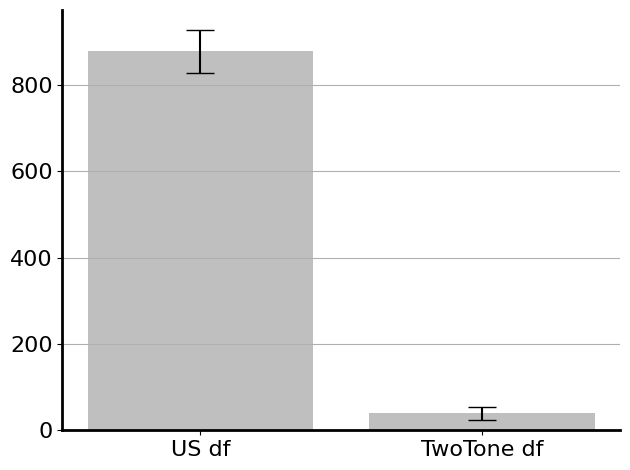

The matplotlib source for this figure:
'''

Title: vep signal inspection
Function: takes a single file, and averages the veps to see them better. 

[redacted]
Date: 23.10.2022

'''
import numpy as np
import matplotlib.pyplot as plt
from scipy.fft import fft,fftshift
from scipy import signal
import pandas as pd
from scipy.signal import iirfilter,sosfiltfilt
from scipy.stats import ttest_ind
# 
plt.rc('font', family='serif')
plt.rc('font', serif='Arial')
plt.rcParams['axes.linewidth'] = 2
fonts                          = 16

#
# FFT amplitude
US_carrier          = [12969,13046,12382,12859]
US_df               = [889.13,867.13,808,947]
# e115 t3, 7,8,9,10 
twotone_carrier     = [13106,12932,12989,13013] #
twotone_df          = [40.5, 64.15,29.5,22.6]  # this is at the baseline 
US_mean         = np.mean(US_df) 
US_std          = np.std(US_df) 
twotone_mean    = np.mean(twotone_df) 
twotone_std     = np.std(twotone_df) 

# T-test. 
sample1 = US_df 
sample2 = twotone_df
t_stat, p_value = ttest_ind(sample1, sample2) 
print('T-statistic value: ', t_stat) 
print('P-Value: ', p_value)
# 
# Now do Bar plot. 
# 

# Create lists for the plot
materials = ['US df', 'TwoTone df']
x_pos = np.arange(len(materials))
CTEs = [US_mean,twotone_mean]
error = [US_std,twotone_std]

# Build the plot
fig, ax = plt.subplots()
ax.bar(x_pos, CTEs, yerr=error, align='center', alpha=0.5,color='grey', ecolor='black', capsize=10)
ax.set_xticks(x_pos)
ax.set_xticklabels(materials)
ax.yaxis.grid(True)
plt.yticks(fontsize=16)
plt.xticks(fontsize=16)
ax.spines['right'].set_visible(False)
ax.spines['top'].set_visible(False)
# Save the figure and show
plt.tight_layout()
plt.savefig('bar_plot_with_error_bars.png')
plt.show()


